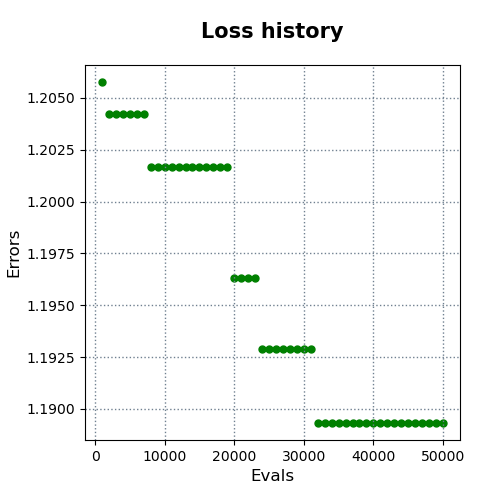

The table this chart was drawn from, first rows:
evals, errors
1000, 1.206
2000, 1.204
3000, 1.204
4000, 1.204
5000, 1.204
6000, 1.204
7000, 1.204
8000, 1.202
9000, 1.202
10000, 1.202
11000, 1.202
12000, 1.202
13000, 1.202
14000, 1.202
15000, 1.202
16000, 1.202
17000, 1.202
18000, 1.202
19000, 1.202
20000, 1.196
21000, 1.196
22000, 1.196
23000, 1.196
24000, 1.193
25000, 1.193
26000, 1.193
27000, 1.193
28000, 1.193
29000, 1.193
30000, 1.193
31000, 1.193
32000, 1.189
33000, 1.189
34000, 1.189
35000, 1.189
36000, 1.189
37000, 1.189
38000, 1.189
39000, 1.189
40000, 1.189
41000, 1.189
42000, 1.189
43000, 1.189
44000, 1.189
45000, 1.189
46000, 1.189
47000, 1.189
48000, 1.189
49000, 1.189
50000, 1.189
